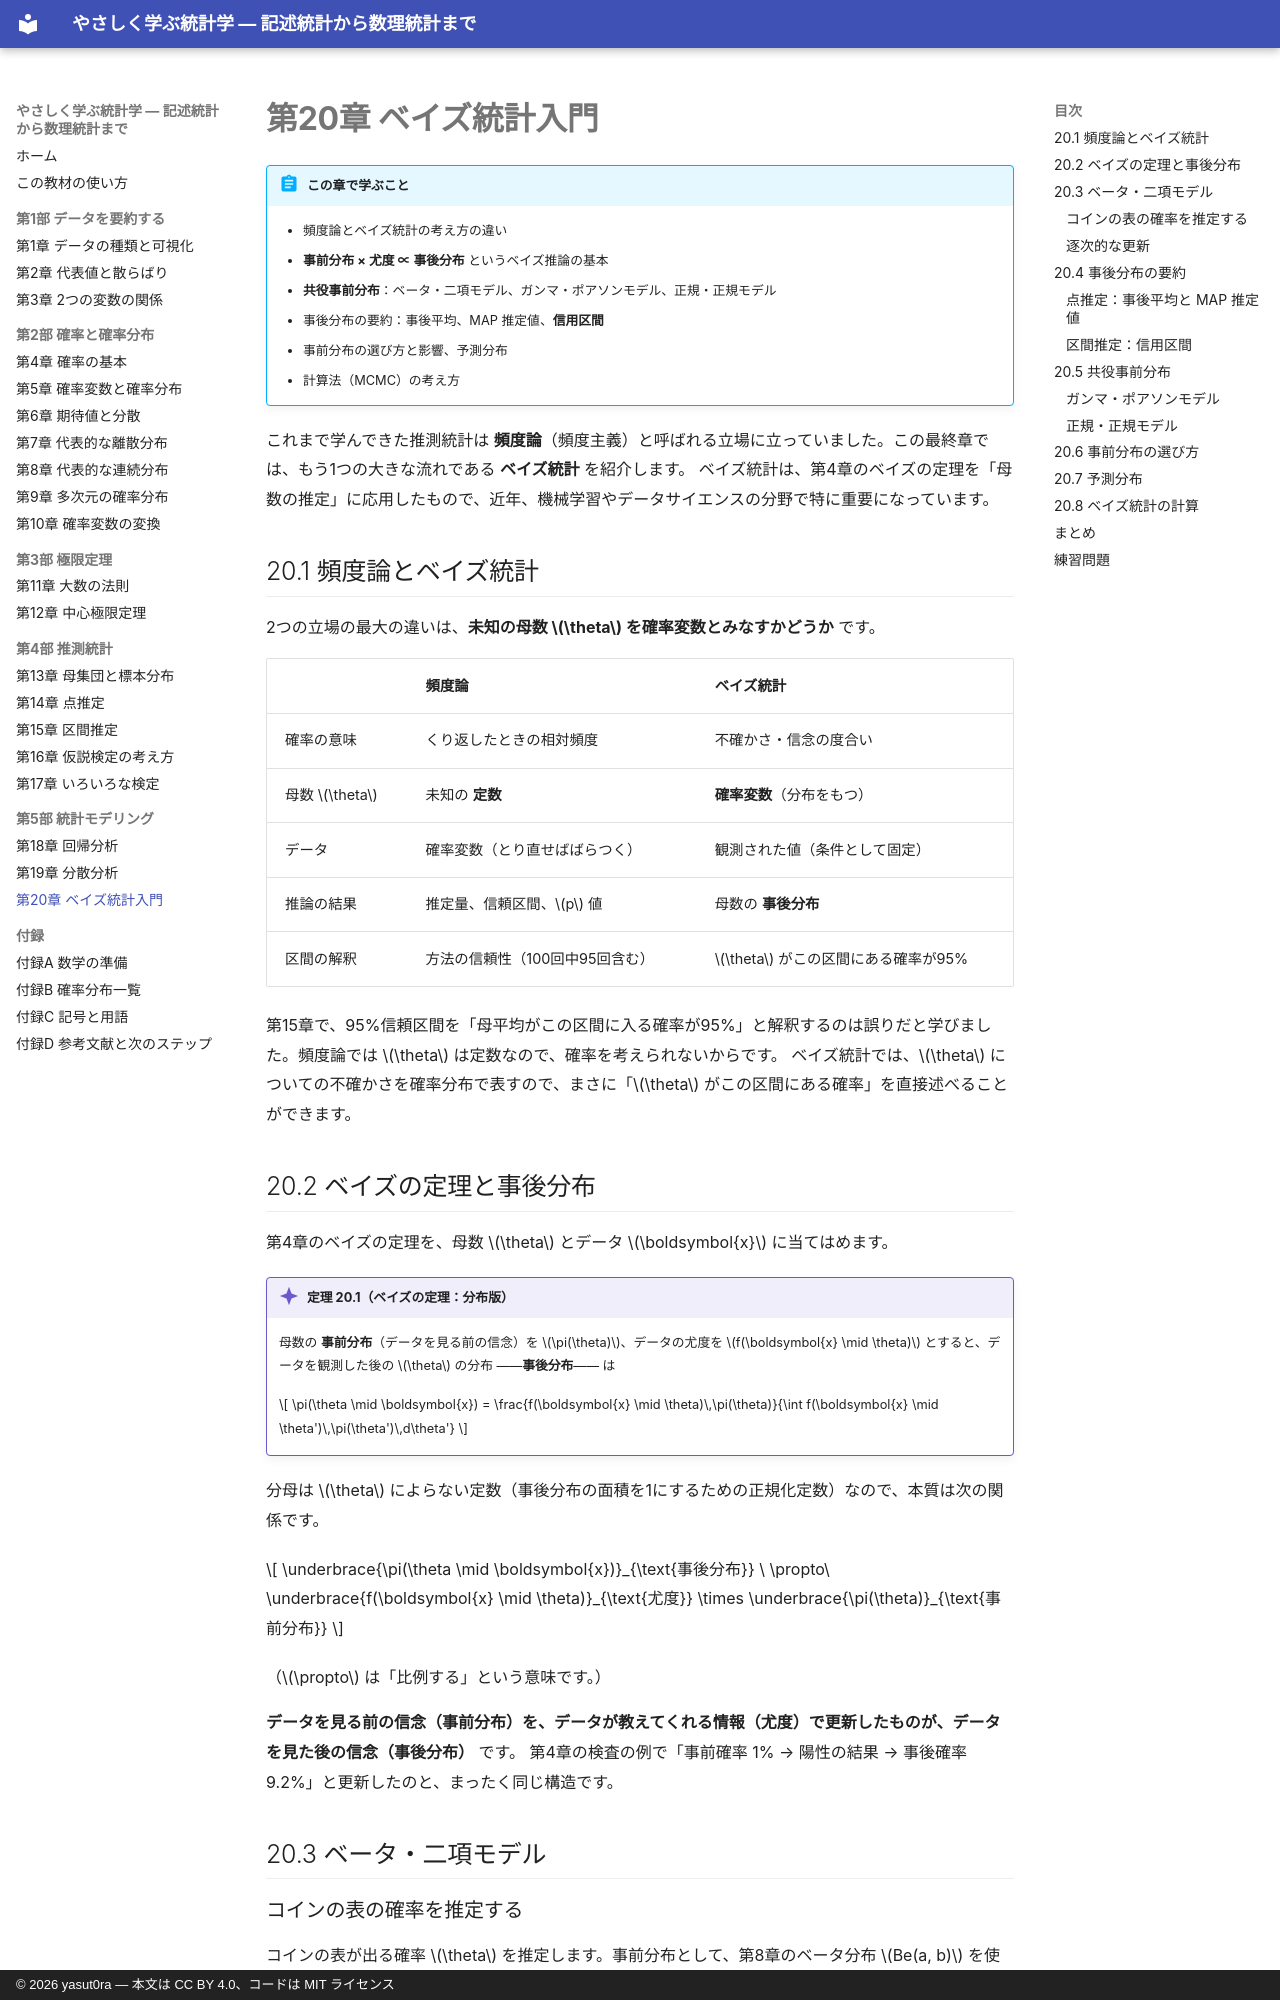

repository: yasut0ra/learn-stats-ja · page: part5/20-bayes/index.html · generator: mkdocs · copyright: © 2026 yasut0ra — 本文は CC BY 4.0、コードは MIT ライセンス

# 第20章 ベイズ統計入門

!!! abstract "この章で学ぶこと"
    - 頻度論とベイズ統計の考え方の違い
    - **事前分布 × 尤度 ∝ 事後分布** というベイズ推論の基本
    - **共役事前分布**：ベータ・二項モデル、ガンマ・ポアソンモデル、正規・正規モデル
    - 事後分布の要約：事後平均、MAP 推定値、**信用区間**
    - 事前分布の選び方と影響、予測分布
    - 計算法（MCMC）の考え方

これまで学んできた推測統計は **頻度論**（頻度主義）と呼ばれる立場に立っていました。この最終章では、もう1つの大きな流れである **ベイズ統計** を紹介します。
ベイズ統計は、第4章のベイズの定理を「母数の推定」に応用したもので、近年、機械学習やデータサイエンスの分野で特に重要になっています。

## 20.1 頻度論とベイズ統計

2つの立場の最大の違いは、**未知の母数 $\theta$ を確率変数とみなすかどうか** です。

| | 頻度論 | ベイズ統計 |
|---|---|---|
| 確率の意味 | くり返したときの相対頻度 | 不確かさ・信念の度合い |
| 母数 $\theta$ | 未知の **定数** | **確率変数**（分布をもつ） |
| データ | 確率変数（とり直せばばらつく） | 観測された値（条件として固定） |
| 推論の結果 | 推定量、信頼区間、$p$ 値 | 母数の **事後分布** |
| 区間の解釈 | 方法の信頼性（100回中95回含む） | $\theta$ がこの区間にある確率が95% |

第15章で、95%信頼区間を「母平均がこの区間に入る確率が95%」と解釈するのは誤りだと学びました。頻度論では $\theta$ は定数なので、確率を考えられないからです。
ベイズ統計では、$\theta$ についての不確かさを確率分布で表すので、まさに「$\theta$ がこの区間にある確率」を直接述べることができます。

## 20.2 ベイズの定理と事後分布

第4章のベイズの定理を、母数 $\theta$ とデータ $\boldsymbol{x}$ に当てはめます。

!!! theorem "定理 20.1（ベイズの定理：分布版）"
    母数の **事前分布**（データを見る前の信念）を $\pi(\theta)$、データの尤度を $f(\boldsymbol{x} \mid \theta)$ とすると、データを観測した後の $\theta$ の分布 ——**事後分布**—— は

    $$
    \pi(\theta \mid \boldsymbol{x}) = \frac{f(\boldsymbol{x} \mid \theta)\,\pi(\theta)}{\int f(\boldsymbol{x} \mid \theta')\,\pi(\theta')\,d\theta'}
    $$

分母は $\theta$ によらない定数（事後分布の面積を1にするための正規化定数）なので、本質は次の関係です。

$$
\underbrace{\pi(\theta \mid \boldsymbol{x})}_{\text{事後分布}} \ \propto\ \underbrace{f(\boldsymbol{x} \mid \theta)}_{\text{尤度}} \times \underbrace{\pi(\theta)}_{\text{事前分布}}
$$

（$\propto$ は「比例する」という意味です。）

**データを見る前の信念（事前分布）を、データが教えてくれる情報（尤度）で更新したものが、データを見た後の信念（事後分布）** です。
第4章の検査の例で「事前確率 1% → 陽性の結果 → 事後確率 9.2%」と更新したのと、まったく同じ構造です。

## 20.3 ベータ・二項モデル
